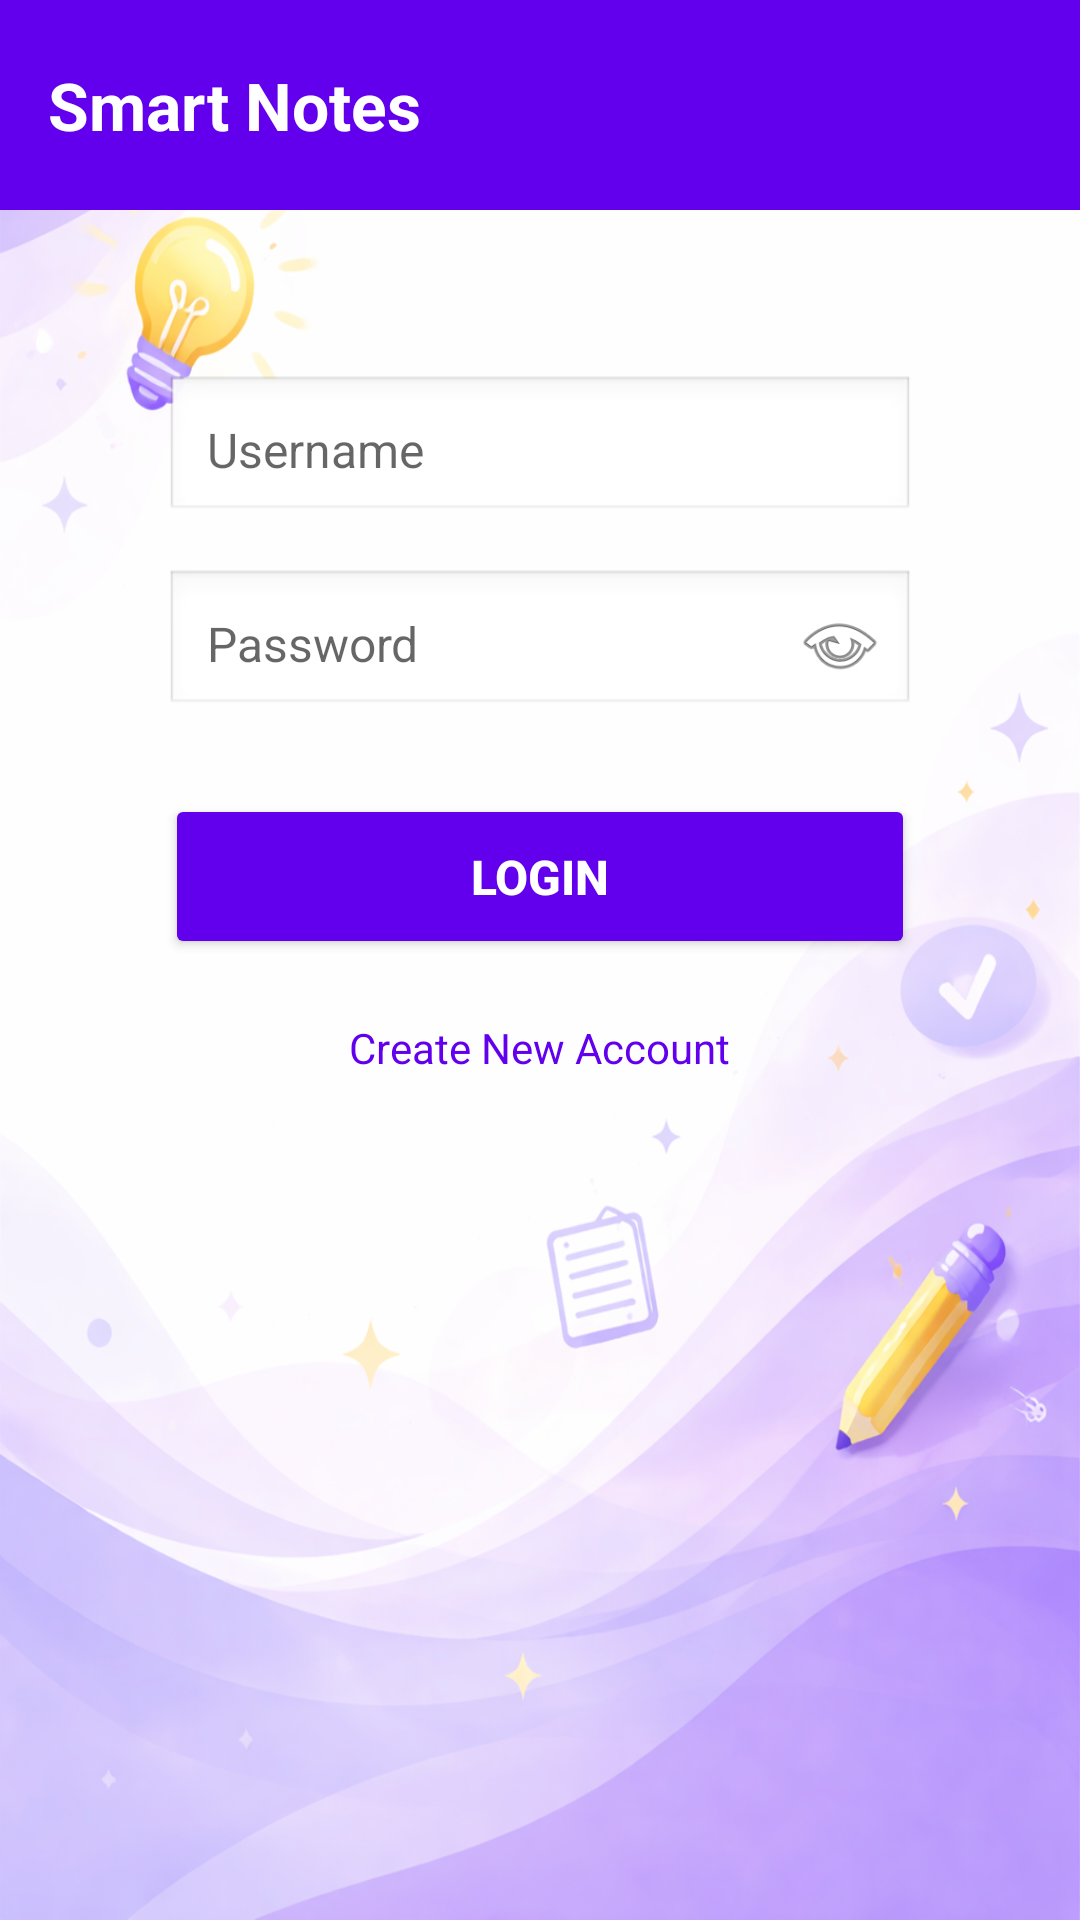

Android layout source for this screen:
<!-- AndroidManifest.xml: application theme Theme.SmartNotesApp -->
<!-- res/layout/activity_login.xml -->
<RelativeLayout xmlns:android="http://schemas.android.com/apk/res/android"
    android:layout_width="match_parent"
    android:layout_height="match_parent"
    android:background="@drawable/login_registration_bg">

    
    <LinearLayout
        android:id="@+id/title"
        android:layout_width="match_parent"
        android:layout_height="70dp"
        android:background="#6200EE"
        android:gravity="center_vertical"
        android:paddingStart="16dp">

        <TextView
            android:text="Smart Notes"
            android:textColor="#FFFFFF"
            android:textSize="22sp"
            android:textStyle="bold"
            android:layout_width="wrap_content"
            android:layout_height="wrap_content"/>
    </LinearLayout>

    
    <LinearLayout
        android:layout_width="match_parent"
        android:layout_height="wrap_content"
        android:layout_below="@id/title"
        android:layout_margin="25dp"
        android:layout_marginTop="40dp"
        android:padding="30dp"
        android:orientation="vertical"
        android:elevation="10dp">

    <EditText
        android:id="@+id/username"
        android:hint="Username"
        android:textSize="16sp"
        android:padding="14dp"
        android:background="@android:drawable/edit_text"
        android:layout_width="match_parent"
        android:layout_height="wrap_content"/>

    <RelativeLayout
        android:layout_width="match_parent"
        android:layout_height="wrap_content"
        android:layout_marginTop="15dp">

        <EditText
            android:id="@+id/password"
            android:hint="Password"
            android:textSize="16sp"
            android:inputType="textPassword"
            android:padding="14dp"
            android:background="@android:drawable/edit_text"
            android:layout_width="match_parent"
            android:layout_height="wrap_content"/>

        <ImageView
            android:id="@+id/togglePassword"
            android:src="@android:drawable/ic_menu_view"
            android:layout_alignParentEnd="true"
            android:layout_centerVertical="true"
            android:padding="10dp"
            android:layout_width="50dp"
            android:layout_height="50dp"/>
    </RelativeLayout>

    <Button
        android:id="@+id/loginBtn"
        android:text="LOGIN"
        android:textSize="16sp"
        android:textStyle="bold"
        android:backgroundTint="#6200EE"
        android:textColor="#FFFFFF"
        android:layout_marginTop="25dp"
        android:layout_width="match_parent"
        android:layout_height="55dp"/>

    <TextView
        android:id="@+id/goToRegister"
        android:text="Create New Account"
        android:textSize="14sp"
        android:textColor="#6200EE"
        android:layout_marginTop="20dp"
        android:layout_gravity="center"
        android:layout_width="wrap_content"
        android:layout_height="wrap_content"/>

</LinearLayout>

</RelativeLayout>
<!-- resources referenced by this layout -->
<resources>
  <!-- drawable login_registration_bg: png bitmap (drawable, 599707 bytes) -->
  <style name="Theme.SmartNotesApp" parent="Theme.AppCompat.Light.NoActionBar">
          <item name="colorPrimary">#6200EE</item>
          <item name="colorPrimaryDark">#3700B3</item>
          <item name="colorAccent">#03DAC5</item>
  
          <item name="alertDialogTheme">@style/CustomAlertDialog</item>
      </style>
  <style name="CustomAlertDialog" parent="Theme.AppCompat.Light.Dialog.Alert">
          <item name="colorAccent">#6200EE</item>
          <item name="android:textColorPrimary">#000000</item>
          <item name="android:background">@android:color/white</item>
      </style>
</resources>
